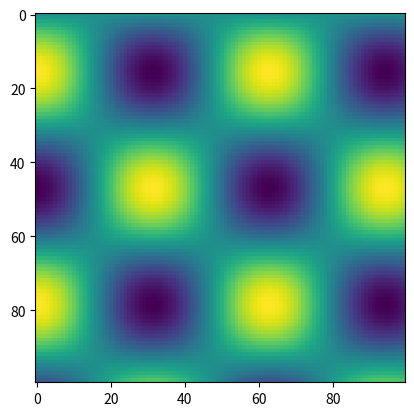

This chart was generated by the following Python code:
import numpy as np
import matplotlib.pyplot as plt
from matplotlib.animation import FuncAnimation
from math import sin


fps = 60
edgelen = 1
resol = 100
timestep = 0.01
k = 0.5
deltdellen = timestep/(edgelen/resol)


class Mesh :
    def __init__(self, pos, state) :
        self.pos = pos
        self.state = state

    def get_state(self) :
        return self.state

    def update_state(self, state) :
        self.state = state


oldgrid = [[Mesh((i,j), sin(0.1*(i+j))+sin(0.1*(i-j))) for i in range(resol)] for j in range(resol)]
newgrid = oldgrid


def mesh_update() :
    global oldgrid
    for j in range(resol) :
        for i in range(resol) :
            pdex = k * deltdellen * ( oldgrid[i][j].get_state() - oldgrid[(i-1)%resol][j].get_state()/2 - oldgrid[(i+1)%resol][j].get_state()/2 )
            pdey = k * deltdellen * ( oldgrid[i][j].get_state() - oldgrid[i][(j-1)%resol].get_state()/2 - oldgrid[i][(j+1)%resol].get_state()/2 )
            newgrid[i][j].update_state( oldgrid[i][j].get_state() - pdex - pdey)
    oldgrid = newgrid


fig = plt.figure()
img = plt.imshow(np.asarray([[oldgrid[i][j].get_state() for i in range(resol)] for j in range(resol)]))


def render(frame) :
    plt.xlabel('Iteration no. '+str(frame).zfill(3))
    mesh_update()
    img.set_data(np.asarray([[oldgrid[i][j].get_state() for i in range(resol)] for j in range(resol)]))
    return img


display = FuncAnimation(fig, render, interval=1000/fps)
plt.show()